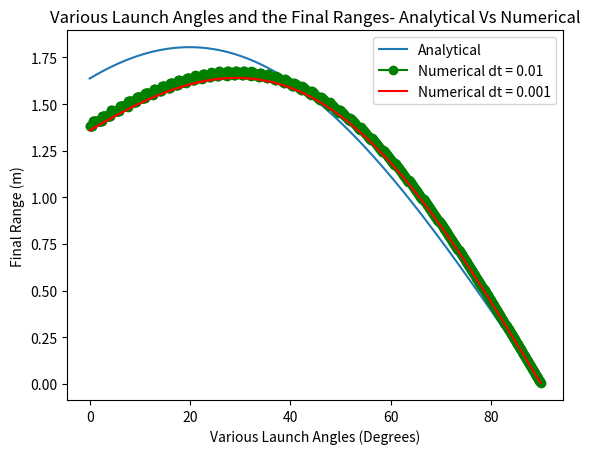

Recreate this plot in Python.
# [redacted]


"""
Projectile Motion Kinematics Notes

Kinematic Equations:
x(t) = v0x * t + x0
y(t) = -0.5 * g * t^2 + v0y * t + y0
v0x = v0 * cos(theta)
v0y = v0 * sin(theta)

Time to reach ground (t*):
t* = (v0y + sqrt(v0y^2 + 2*g*y0)) / g

Range R(theta):
R(theta) = (v0x / g) * (v0y + sqrt(v0y^2 + 2*g*y0))

Range-maximizing angle (theta*):
theta* = arccos( sqrt((2*g*y0 + v0^2) / (2*g*y0 + 2*v0^2)) )

Notes on theta*:
- y0 = 0 → theta* = 45 deg
- y0 > 0 → theta* < 45 deg
- y0 < 0 → theta* > 45 deg
- Example: y0 = 1 m, v0 = 3 m/s → theta* ≈ 29 deg

Air resistance model (numerical):
y(t+dt) ≈ y(t) + f(y, v, t)*dt
v(t+dt) ≈ v(t) + g(y, v, t)*dt

"""


#%% Import modules
import math
import numpy as np
import matplotlib.pyplot as plt

#%% Define functions
def projectile_range(x0, y0, v0, theta, dt=0.01):
    """Compute range of project launched from (x0, y0) at velocity v0 and angle theta
    relative to horizontal ground (in radians)"""
    t, x, y = 0, x0, y0
    vx, vy = v0 * math.cos(theta), v0 * math.sin(theta)
    g = 9.8
    # Using Euler's method
    while y >= 0:
        t = t + dt
        x = x + vx * dt
        y = y + vy * dt
        vx = vx; # Constant - No horizontal acceleration
        vy = vy + (-g) * dt # Freefall
    return x - x0, y- y0

def deg_to_rad(angle):
    """Convert and angle from degrees to radians"""
    return angle * (math.pi / 180)

#%% Define and initialize parameters
g = 9.8 # Freefall acceleration
x0, y0, v0 = 0, 1, 3 # Initial positions (m) and speed (m/s).
dtheta = .1 # Angle resolution (deg).
angles, ranges01, ranges001, R = [], [], [], [] # Lists to store angles and associated ranges.
trajectories = [] # List to store trajectory data.
for i in range(int(90/dtheta)):
    angles.append(i*dtheta) # Append 0, dtheta, 2*dtheta, ..., up to 90 deg

#%% Run Simulations
for angle in angles:
    theta = deg_to_rad(angle)
    x_range01, y_range01 = projectile_range(x0, y0, v0, theta) # Numerical Range
    x_range001, y_range001 = projectile_range(x0, y0, v0, theta, 0.001) # Numerical Range
    R.append((v0*math.cos(theta) / g) * (v0*math.sin(theta) + math.sqrt((v0*math.cos(theta))**2 + 2*g*y0))) # Analytical range
    # trajectories.append((x_range, y_range))
    ranges01.append(x_range01)
    ranges001.append(x_range001)

#%% Simulation analysis.
max_index01 = ranges01.index(max(ranges01))
max_angle01 = angles[max_index01]
max_index001 = ranges001.index(max(ranges001))
max_angle001 = angles[max_index001]
print(f"Numerical Optimum Angle (dt = 0.01): {max_angle01:.1f}") # 29.0
print(f"Numerical Optimum Angle (dt = 0.001): {max_angle001:.1f}") # 29.4
# print(trajectories)

#%% Analytical Solution
optimum_angle = math.acos(math.sqrt((2*g*y0 + v0**2)/(2*g*y0 + 2*v0**2))) * 360 / (2 *math.pi)
print(f"Analytical Optimum Angle : {optimum_angle:.1f}") # 29.3

# R = x - x(0) = (v*math.cos(angle) / g) * (v*sin(angle) + sqrt((v*math.cos(angle))**2 + ((v*sin(angle)))**2)


#%% Visualization
# Plot of Angles Vs Ranges
#--------------------------
plt.plot(angles, R, label="Analytical")
plt.plot(angles, ranges01, 'go-', label='Numerical dt = 0.01')
plt.plot(angles, ranges001, 'r-', label='Numerical dt = 0.001')
plt.xlabel("Various Launch Angles (Degrees)")
#plt.xlim([min(angles), max(angles)])
plt.ylabel("Final Range (m)")
#plt.xlim([min(ranges), max(ranges)])
plt.title("Various Launch Angles and the Final Ranges- Analytical Vs Numerical")
plt.legend()
plt.show()

## Plot of Trajectories

# plt.figure()
# for i in range(len(trajectories)):
#     angle = angles[i]
#     if angle % 5 != 0:
#         x_range, y_range = trajectories[i]
#         # Generate trajectory points for plotting
#         x_points = np.linspace(0, x_range, 100)
#         y_points = np.linspace(0, y_range, 100)
#         plt.plot(x_points, y_points, label=f"{angle}°")
# plt.show()
